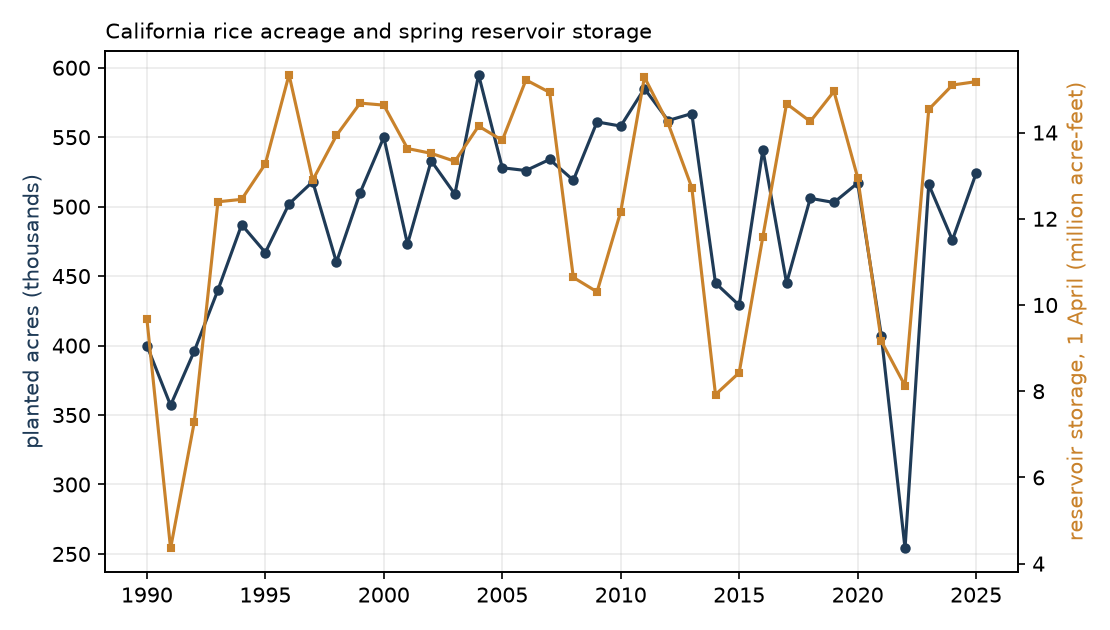

The file beside this chart, header and first rows:
year, acres, total_af, date, rice_price
1990, 400000, 9678217, 1990-03-29, 
1991, 357000, 4353488, 1991-03-29, 
1992, 396000, 7285747, 1992-03-28, 
1993, 440000, 12394188, 1993-03-29, 
1994, 487000, 12450465, 1994-03-29, 
1995, 467000, 13274958, 1995-03-29, 
1996, 502000, 15342705, 1996-03-28, 
1997, 518000, 12896514, 1997-03-29, 
1998, 460000, 13932384, 1998-03-29, 
1999, 510000, 14683617, 1999-03-29, 6.4
2000, 550000, 14636432, 2000-03-28, 6.601
2001, 473000, 13629935, 2001-03-29, 4.964
2002, 533000, 13518326, 2002-03-29, 3.882
2003, 509000, 13332742, 2003-03-29, 6.388
2004, 595000, 14150257, 2004-03-28, 8.514
2005, 528000, 13818611, 2005-03-29, 7.058
2006, 526000, 15221634, 2006-03-29, 9.01
2007, 534000, 14931751, 2007-03-29, 10.92
2008, 519000, 10639730, 2008-03-28, 17.59
2009, 561000, 10304755, 2009-03-29, 13.31
2010, 558000, 12165169, 2010-03-29, 12.49
2011, 585000, 15285956, 2011-03-29, 15.11
2012, 562000, 14211108, 2012-03-28, 14.86
2013, 567000, 12724234, 2013-03-29, 15.47
2014, 445000, 7921680, 2014-03-29, 13.94
2015, 429000, 8429914, 2015-03-29, 11.06
2016, 541000, 11588155, 2016-03-28, 10.35
2017, 445000, 14670265, 2017-03-29, 11.06
2018, 506000, 14257376, 2018-03-29, 11.55
2019, 503000, 14954595, 2019-03-29, 11.34
2020, 517000, 12957152, 2020-03-28, 13.61
2021, 407000, 9160906, 2021-03-29, 13.34
2022, 254000, 8126590, 2022-03-29, 16.51
2023, 516000, 14536783, 2023-03-29, 16.99
2024, 476000, 15102858, 2024-03-28, 16.5
2025, 524000, 15181113, 2025-03-29, 12.29
